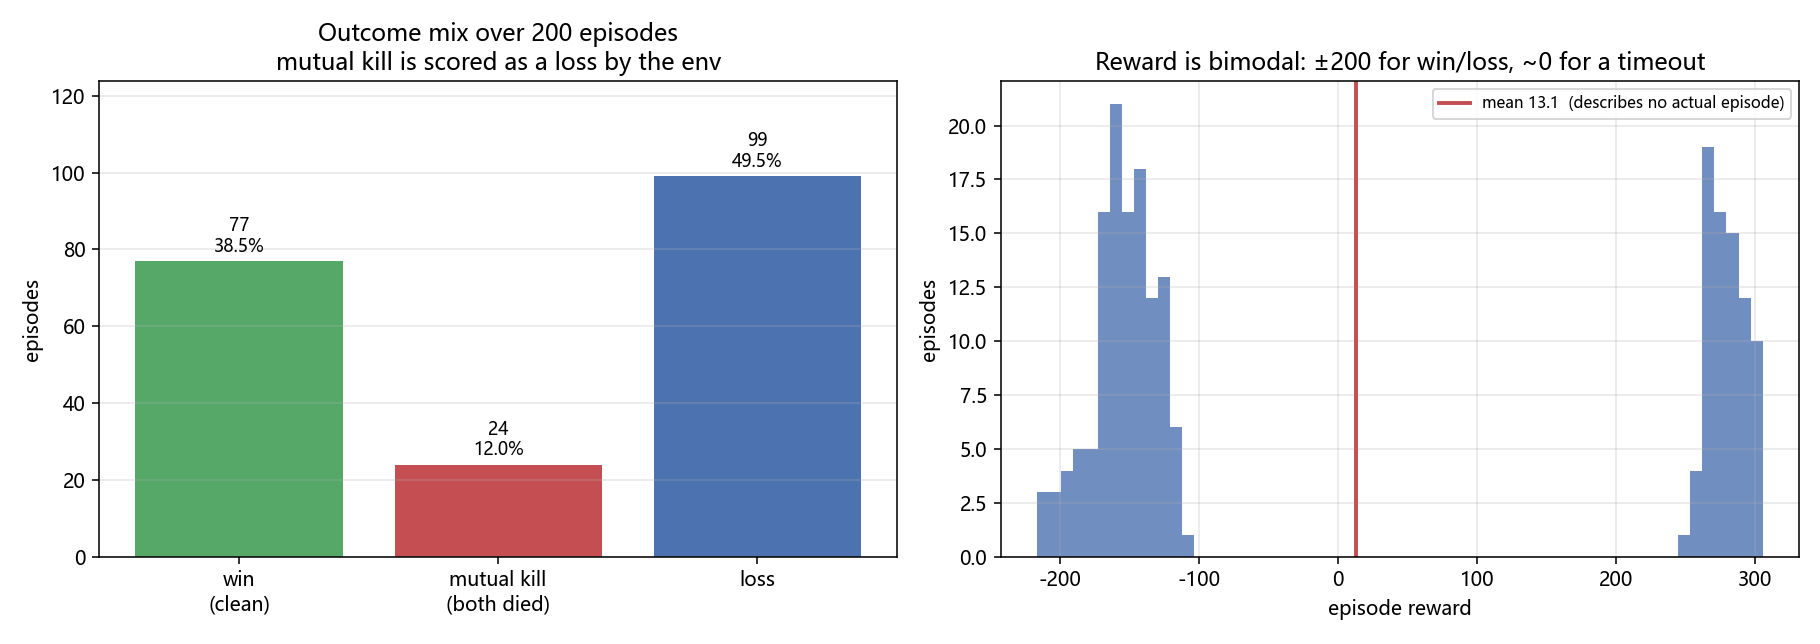

Values plotted in this chart, from the file beside it:
episode, outcome, reward, steps, agent_hp, boss_hp
0, win, 297.2, 38, 14, 0
1, loss, -147.5, 40, 0, 5
2, mutual, -147.8, 31, 0, 0
3, loss, -172.2, 27, 0, 114
4, win, 304.5, 38, 35, 0
5, loss, -155.5, 37, 0, 29
6, loss, -169.9, 18, 0, 79
7, loss, -181, 37, 0, 130
8, loss, -118.3, 36, 0, 21
9, mutual, -155.4, 28, 0, 0
10, loss, -152.4, 42, 0, 20
11, win, 261.4, 35, 27, 0
12, mutual, -118, 46, 0, 0
13, win, 294.0, 44, 10, 0
14, mutual, -138.7, 37, 0, 0
15, win, 300.0, 37, 33, 0
16, loss, -138.5, 42, 0, 5
17, win, 278.5, 39, 15, 0
18, loss, -157.3, 38, 0, 33
19, mutual, -119.7, 43, 0, 0
20, loss, -145.7, 41, 0, 25
21, loss, -146.8, 41, 0, 50
22, loss, -137.4, 43, 0, 20
23, loss, -169.2, 38, 0, 120
24, loss, -146.5, 42, 0, 5
25, win, 262.2, 31, 36, 0
26, loss, -144.6, 33, 0, 46
27, win, 264.9, 37, 16, 0
28, loss, -150.9, 31, 0, 19
29, loss, -163.0, 35, 0, 88
30, loss, -139.2, 42, 0, 20
31, win, 262.6, 33, 8, 0
32, loss, -161.3, 27, 0, 33
33, win, 283.8, 33, 23, 0
34, win, 289.4, 36, 32, 0
35, loss, -156.3, 38, 0, 35
36, loss, -159.2, 35, 0, 32
37, win, 303.0, 42, 16, 0
38, loss, -198.9, 10, 0, 127
39, mutual, -133.0, 35, 0, 0
40, loss, -137.7, 42, 0, 5
41, win, 273.2, 34, 4, 0
42, loss, -141.3, 39, 0, 1
43, loss, -148.6, 42, 0, 20
44, loss, -183.0, 36, 0, 110
45, loss, -151.6, 39, 0, 20
46, win, 285.8, 39, 10, 0
47, win, 304.3, 42, 1, 0
48, loss, -157.1, 25, 0, 51
49, mutual, -154.6, 27, 0, 0
50, loss, -130.0, 41, 0, 20
51, win, 262.2, 37, 6, 0
52, win, 268.4, 40, 2, 0
53, win, 287.8, 38, 27, 0
54, loss, -155.6, 35, 0, 16
55, win, 274.5, 39, 6, 0
56, win, 276.0, 38, 7, 0
57, win, 273.0, 34, 4, 0
58, loss, -196.6, 13, 0, 98
59, loss, -126.1, 44, 0, 5
... 140 more rows
